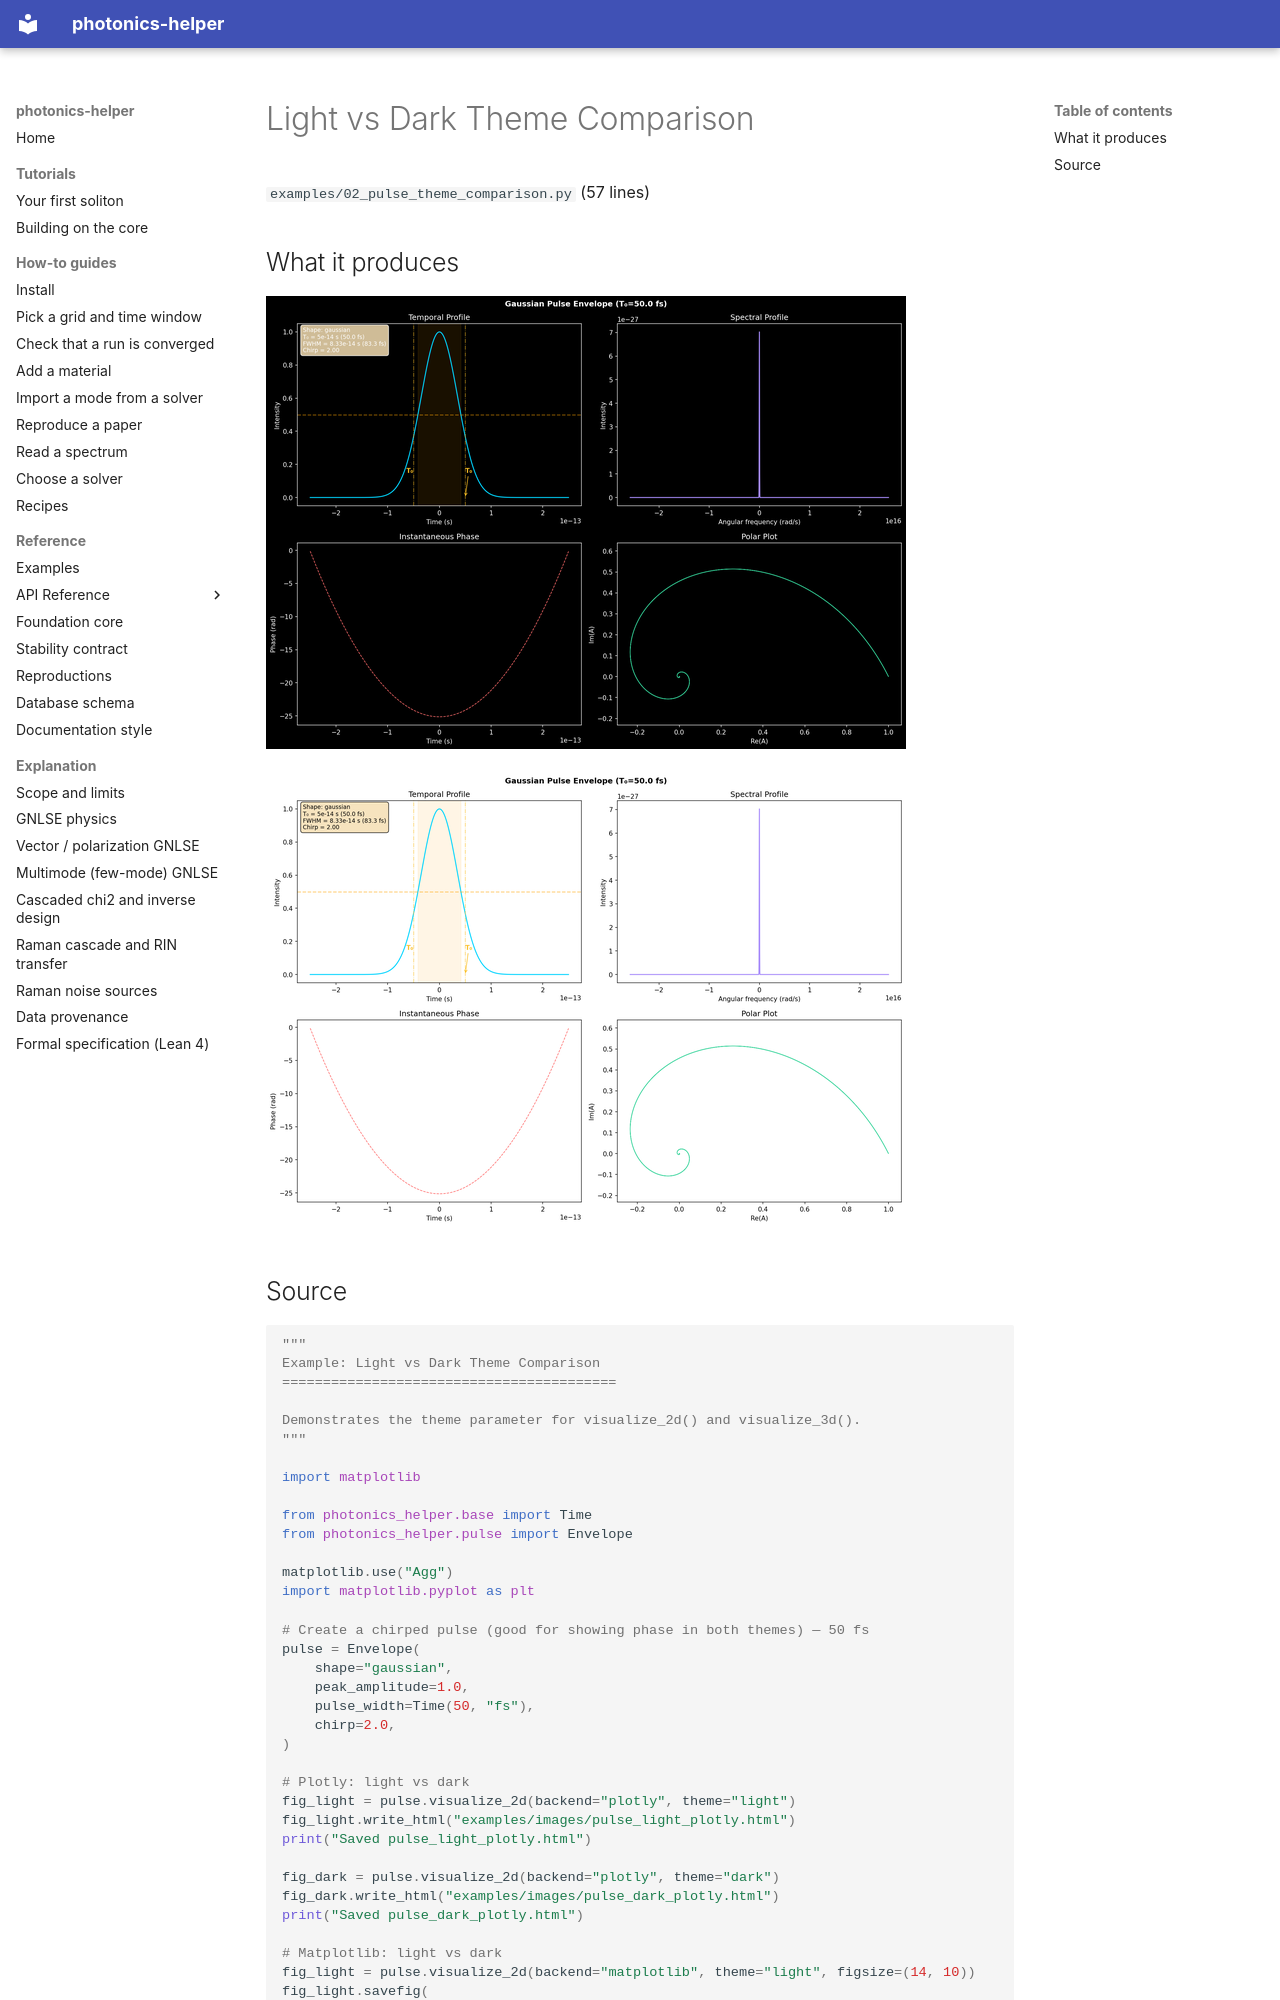

repository: hitaishi2222/photonics_helper · page: examples/02_pulse_theme_comparison/index.html · generator: mkdocs

---
quadrant: reference
---

# Light vs Dark Theme Comparison

`examples/02_pulse_theme_comparison.py` (57 lines)

## What it produces

![pulse_dark_matplotlib.png](img/pulse_dark_matplotlib.png)

![pulse_light_matplotlib.png](img/pulse_light_matplotlib.png)
